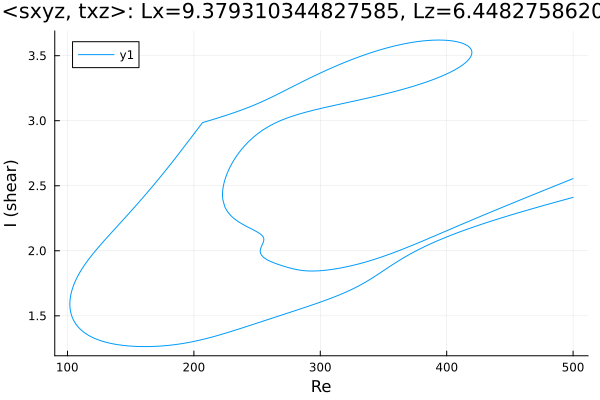

The file beside this chart, header and first rows:
Re, shear
500.0, 2.411
499.6, 2.409
498.2, 2.406
496.7, 2.402
495.3, 2.398
493.9, 2.395
492.5, 2.391
491.1, 2.387
489.7, 2.383
488.3, 2.379
486.8, 2.376
485.4, 2.372
484, 2.368
482.6, 2.364
481.2, 2.36
479.8, 2.357
478.4, 2.353
476.9, 2.349
475.5, 2.345
474.1, 2.341
472.7, 2.337
471.3, 2.333
469.9, 2.329
468.5, 2.326
467, 2.322
465.6, 2.318
464.2, 2.314
462.8, 2.31
461.4, 2.306
460, 2.302
458.6, 2.298
457.1, 2.294
455.7, 2.289
454.3, 2.285
452.9, 2.281
451.5, 2.277
450.1, 2.273
448.7, 2.269
447.2, 2.265
445.8, 2.26
444.4, 2.256
443, 2.252
441.6, 2.248
440.2, 2.243
438.8, 2.239
437.3, 2.235
435.9, 2.23
434.5, 2.226
433.1, 2.221
431.7, 2.217
430.3, 2.212
428.9, 2.208
427.4, 2.203
426, 2.199
424.6, 2.194
423.2, 2.189
421.8, 2.185
420.4, 2.18
419, 2.175
417.5, 2.17
... 1,031 more rows
